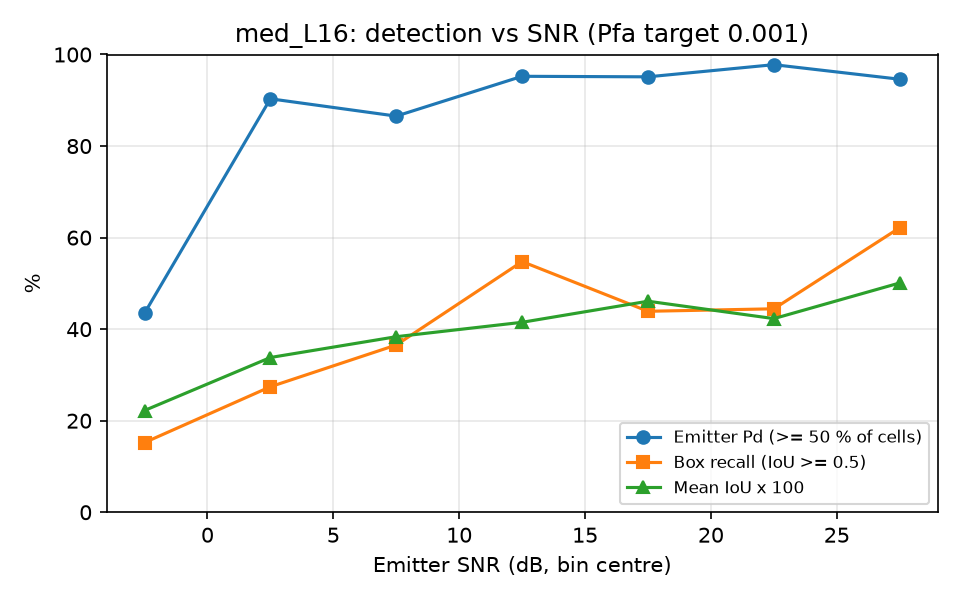

The table this chart was drawn from, first rows:
snr_lo, snr_hi, n, emitter_pd, box_recall, mean_iou
-5, 0, 46, 0.4348, 0.1522, 0.2223
0, 5, 62, 0.9032, 0.2742, 0.3381
5, 10, 52, 0.8654, 0.3654, 0.3835
10, 15, 42, 0.9524, 0.5476, 0.4150
15, 20, 41, 0.9512, 0.4390, 0.4610
20, 25, 45, 0.9778, 0.4444, 0.4230
25, 30, 37, 0.9459, 0.6216, 0.5009
